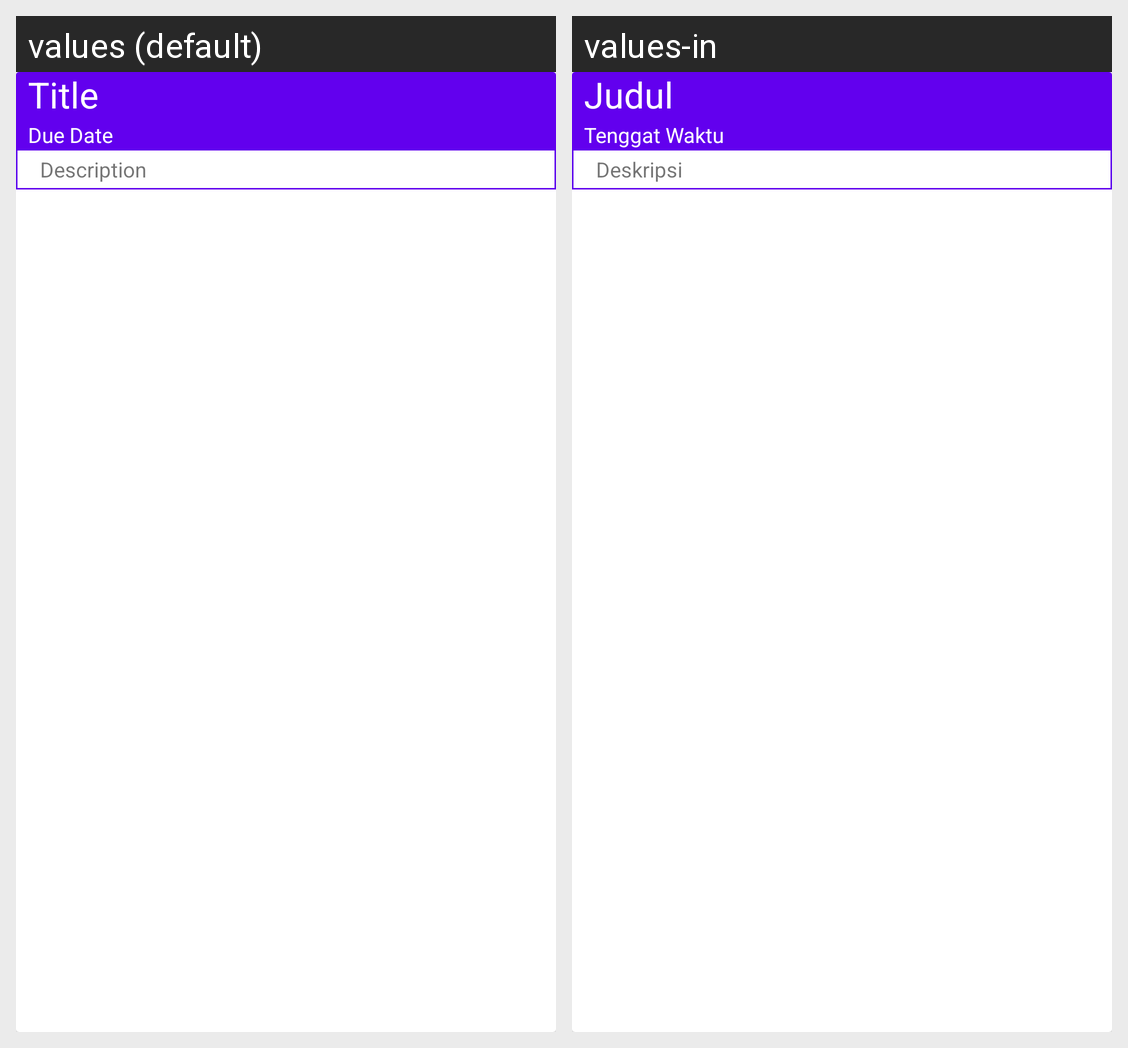

Locale-by-locale string values for the Android screen shown in this grid:
Android screen res/layout/reminder_item.xml rendered under 2 locales, left to right: values (default), values-in. Device: Nexus 5 (rendered at 1080×1920; each locale shown at half size, 540×960, under a caption strip naming it); theme Theme.RemindFutureMe.
Strings drawn on this screen, with the default value and each locale's value (text and hints the layout hard-codes, and strings that could not be matched under every locale, appear in the picture but are not listed):

title
  values: Title
  values-in: Judul

due_date
  values: Due Date
  values-in: Tenggat Waktu

description
  values: Description
  values-in: Deskripsi
